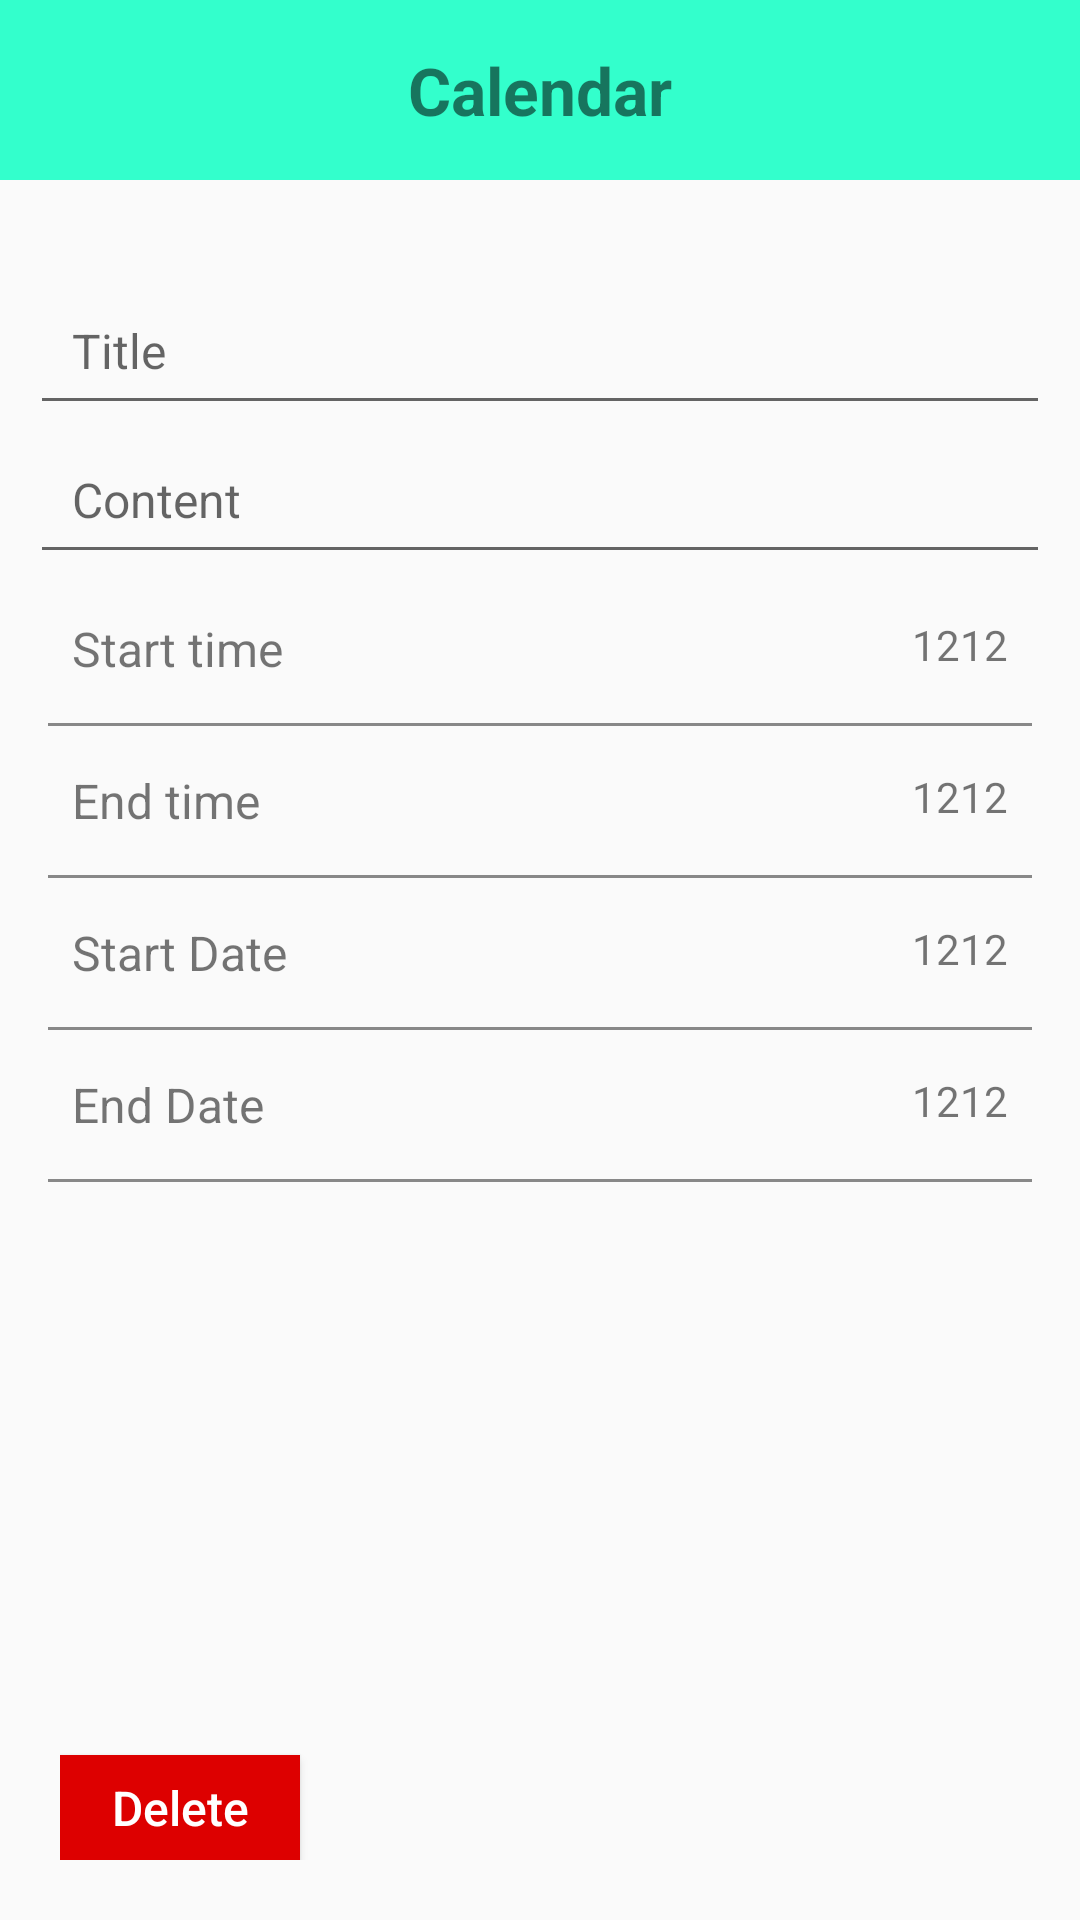

The Android layout XML behind this screen, and the referenced resources:
<!-- AndroidManifest.xml: application theme AppTheme -->
<!-- res/layout/activity_edit_event.xml -->
<?xml version="1.0" encoding="utf-8"?>
<LinearLayout xmlns:android="http://schemas.android.com/apk/res/android"
    android:layout_width="match_parent"
    android:layout_height="match_parent"
    android:orientation="vertical">

    <RelativeLayout
        android:layout_width="match_parent"
        android:layout_height="wrap_content"
        android:background="@color/backgroud_spflash"
        android:orientation="horizontal"
        android:padding="10dp">

        <Button
            android:id="@+id/btn_back"
            android:layout_width="40dp"
            android:layout_height="40dp"
            android:layout_alignParentLeft="true"
            android:layout_marginLeft="10dp"
            android:background="@drawable/ic_close_black_24dp" />

        <TextView
            android:layout_width="wrap_content"
            android:layout_height="wrap_content"
            android:layout_centerHorizontal="true"
            android:layout_centerVertical="true"
            android:text="Calendar"
            android:textSize="22dp"
            android:textStyle="bold" />

        <Button
            android:id="@+id/btn_save"
            android:layout_width="40dp"
            android:layout_height="40dp"
            android:layout_alignParentRight="true"
            android:layout_marginRight="10dp"
            android:background="@drawable/ic_done_black_24dp" />

    </RelativeLayout>

    <LinearLayout
        android:layout_width="match_parent"
        android:layout_height="match_parent"
        android:layout_marginTop="10dp"
        android:orientation="vertical"
        android:padding="10dp">

        <EditText
            android:id="@+id/edt_Title"
            android:layout_width="match_parent"
            android:layout_height="wrap_content"
            android:layout_marginTop="12dp"
            android:hint="Title"
            android:padding="14dp"
            android:textSize="16dp" />

        <EditText
            android:id="@+id/edt_Content"
            android:layout_width="match_parent"
            android:layout_height="wrap_content"
            android:hint="Content"
            android:padding="14dp"
            android:textSize="16dp" />


        

        <RelativeLayout
            android:layout_width="match_parent"
            android:layout_height="wrap_content"
            android:padding="14dp">

            <TextView
                android:layout_width="wrap_content"
                android:layout_height="wrap_content"
                android:text="Start time"
                android:textSize="16dp" />

            <TextView
                android:id="@+id/tv_starttime"
                android:layout_width="wrap_content"
                android:layout_height="wrap_content"
                android:layout_alignParentRight="true"
                android:text="1212" />
        </RelativeLayout>

        <ImageView
            android:layout_width="match_parent"
            android:layout_height="1dp"
            android:layout_marginLeft="6dp"
            android:layout_marginRight="6dp"
            android:background="@color/colorAccent" />

        <RelativeLayout
            android:layout_width="match_parent"
            android:layout_height="wrap_content"
            android:padding="14dp">

            <TextView
                android:layout_width="wrap_content"
                android:layout_height="wrap_content"
                android:text="End time"
                android:textSize="16dp" />

            <TextView
                android:id="@+id/tv_endtime"
                android:layout_width="wrap_content"
                android:layout_height="wrap_content"
                android:layout_alignParentRight="true"
                android:text="1212" />
        </RelativeLayout>

        <ImageView
            android:layout_width="match_parent"
            android:layout_height="1dp"
            android:layout_marginLeft="6dp"
            android:layout_marginRight="6dp"
            android:background="@color/colorAccent" />

        <RelativeLayout
            android:layout_width="match_parent"
            android:layout_height="wrap_content"
            android:padding="14dp">

            <TextView
                android:layout_width="wrap_content"
                android:layout_height="wrap_content"
                android:text="Start Date"
                android:textSize="16dp" />

            <TextView
                android:id="@+id/tv_startdate"
                android:layout_width="wrap_content"
                android:layout_height="wrap_content"
                android:layout_alignParentRight="true"
                android:text="1212" />
        </RelativeLayout>

        <ImageView
            android:layout_width="match_parent"
            android:layout_height="1dp"
            android:layout_marginLeft="6dp"
            android:layout_marginRight="6dp"
            android:background="@color/colorAccent" />

        <RelativeLayout
            android:layout_width="match_parent"
            android:layout_height="wrap_content"
            android:padding="14dp">

            <TextView
                android:layout_width="wrap_content"
                android:layout_height="wrap_content"
                android:text="End Date"
                android:textSize="16dp" />

            <TextView
                android:id="@+id/tv_enddate"
                android:layout_width="wrap_content"
                android:layout_height="wrap_content"
                android:layout_alignParentRight="true"
                android:text="1212" />
        </RelativeLayout>

        <ImageView
            android:layout_width="match_parent"
            android:layout_height="1dp"
            android:layout_marginLeft="6dp"
            android:layout_marginRight="6dp"
            android:background="@color/colorAccent" />

        <RelativeLayout
            android:layout_width="match_parent"
            android:layout_height="match_parent"
            android:layout_alignParentTop="true"
            android:layout_gravity="bottom"
            android:padding="10dp">

            <Button
                android:id="@+id/btn_delete"
                android:layout_width="80dp"
                android:layout_height="35dp"
                android:layout_alignParentBottom="true"
                android:background="@color/colorRed"
                android:text="Delete"
                android:textAllCaps="false"
                android:textColor="@color/colorWhite"
                android:textSize="16dp"
                android:textStyle="normal" />
        </RelativeLayout>


    </LinearLayout>


</LinearLayout>
<!-- resources referenced by this layout -->
<resources>
  <color name="backgroud_spflash">#33FFCC</color>
  <color name="colorAccent">#888</color>
  <color name="colorRed">#DD0000</color>
  <color name="colorWhite">#ffffff</color>
  <style name="AppTheme" parent="Theme.AppCompat.Light.NoActionBar">
          
          <item name="colorPrimary">@color/colorPrimary</item>
          <item name="colorPrimaryDark">@color/colorPrimaryDark</item>
          <item name="colorAccent">@color/colorAccent</item>
      </style>
  <color name="colorPrimary">#008577</color>
  <color name="colorPrimaryDark">#00574B</color>
</resources>
